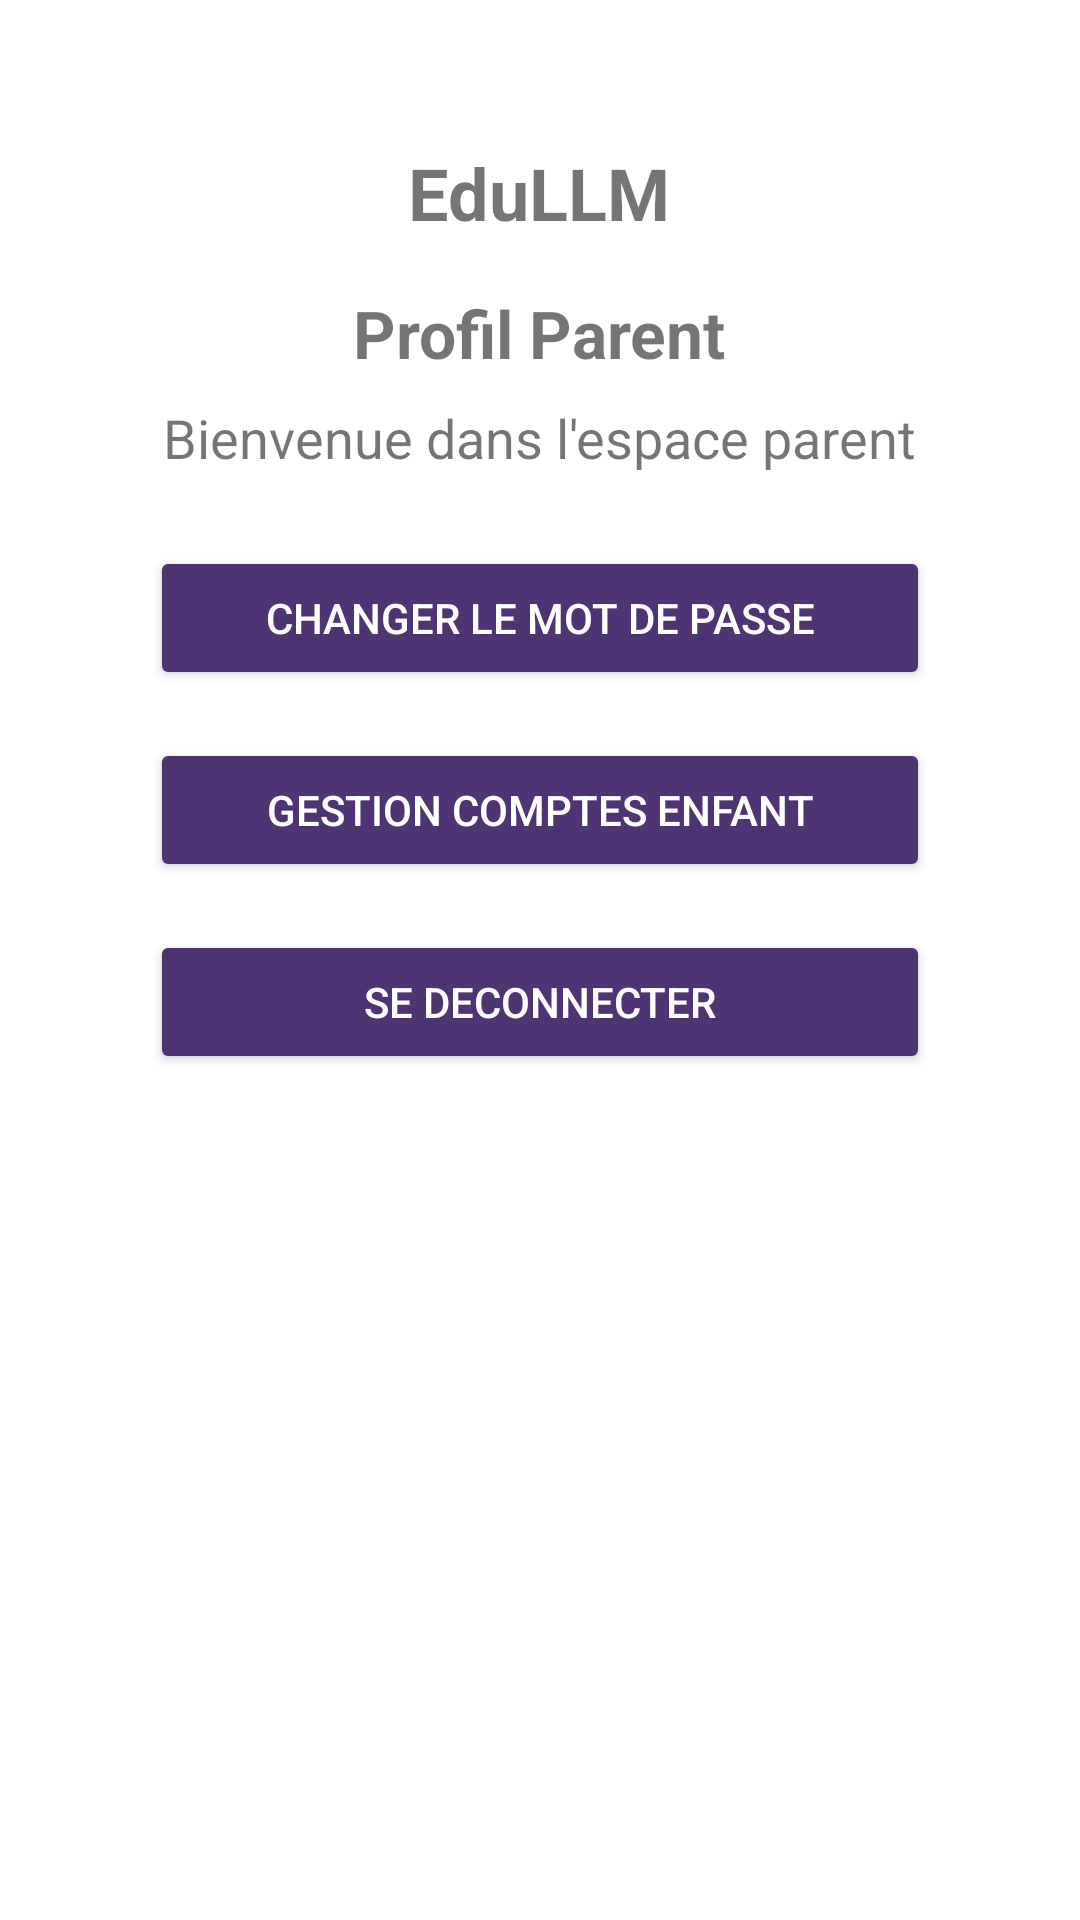

Layout XML and referenced resources for this Android screen:
<!-- AndroidManifest.xml: application theme Theme.EduLLM -->
<!-- res/layout/fragment_profil_parent.xml -->
<?xml version="1.0" encoding="utf-8"?>
<LinearLayout xmlns:android="http://schemas.android.com/apk/res/android"
    android:orientation="vertical"
    android:layout_width="match_parent"
    android:layout_height="match_parent"
    android:background="@null"
    android:gravity="center_horizontal"
    android:padding="16dp">

    <TextView
        android:id="@+id/tvAppName"
        android:layout_width="wrap_content"
        android:layout_height="wrap_content"
        android:text="EduLLM"
        android:textSize="24sp"
        android:textStyle="bold"
        android:layout_marginTop="32dp"/>

    <TextView
        android:id="@+id/tvTitle"
        android:layout_width="wrap_content"
        android:layout_height="wrap_content"
        android:text="Profil Parent"
        android:textSize="22sp"
        android:textStyle="bold"
        android:layout_marginTop="16dp"/>

    <TextView
        android:id="@+id/tvWelcome"
        android:layout_width="wrap_content"
        android:layout_height="wrap_content"
        android:layout_marginTop="8dp"
        android:text="Bienvenue dans l'espace parent"
        android:textSize="18sp" />

    <Button
        android:id="@+id/btnManageParentAccount"
        android:layout_width="260dp"
        android:layout_height="wrap_content"
        android:layout_marginTop="24dp"
        android:backgroundTint="#4E3473"
        android:padding="12dp"
        android:text="Changer le mot de passe"
        android:textColor="#FFFFFF" />

    <Button
        android:id="@+id/btnManageChildAccounts"
        android:layout_width="260dp"
        android:layout_height="wrap_content"
        android:text="Gestion comptes Enfant"
        android:backgroundTint="#4E3473"
        android:textColor="#FFFFFF"
        android:layout_marginTop="16dp"
        android:padding="12dp"/>

    <Button
        android:id="@+id/btnLogOutParent"
        android:layout_width="260dp"
        android:layout_height="wrap_content"
        android:text="Se deconnecter"
        android:backgroundTint="#4E3473"
        android:textColor="#FFFFFF"
        android:layout_marginTop="16dp"
        android:padding="12dp"/>

</LinearLayout>
<!-- resources referenced by this layout -->
<resources>
  <style name="Theme.EduLLM" parent="Theme.MaterialComponents.DayNight.NoActionBar">
          
          <item name="colorPrimary">@color/purple_500</item>
          <item name="colorPrimaryVariant">@color/purple_700</item>
          <item name="colorOnPrimary">@color/white</item>
          
          <item name="colorSecondary">@color/teal_200</item>
          <item name="colorSecondaryVariant">@color/teal_700</item>
          <item name="colorOnSecondary">@color/black</item>
          
          <item name="android:statusBarColor">?attr/colorPrimaryVariant</item>
          
      </style>
  <color name="purple_500">#FF6200EE</color>
  <color name="purple_700">#FF3700B3</color>
  <color name="white">#FFFFFFFF</color>
  <color name="teal_200">#FF03DAC5</color>
  <color name="teal_700">#FF018786</color>
  <color name="black">#FF000000</color>
</resources>
